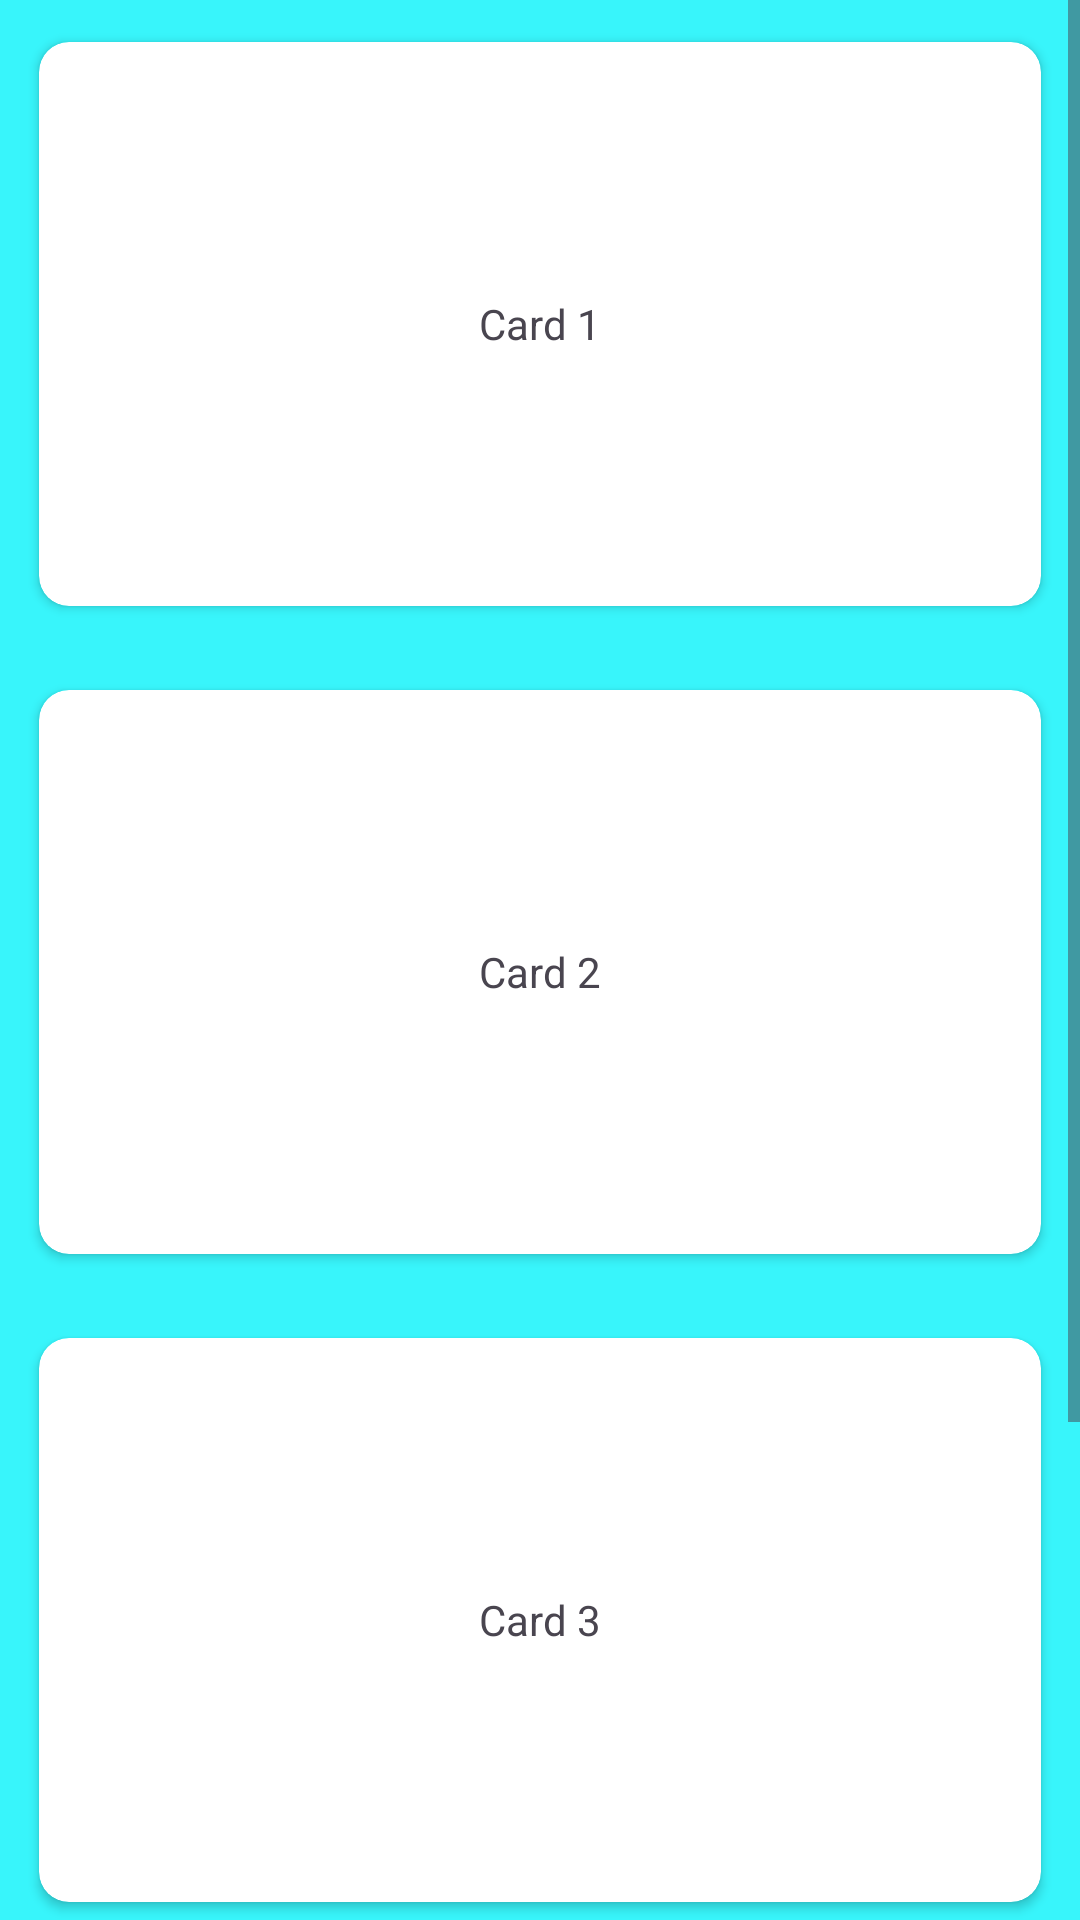

Reconstruct the res/layout file that produces this screen, plus the resources it refers to.
<!-- AndroidManifest.xml: application theme Theme.NiceStart2 -->
<!-- res/layout/fragment_favoritos.xml -->
<?xml version="1.0" encoding="utf-8"?>
<ScrollView xmlns:android="http://schemas.android.com/apk/res/android"
    xmlns:card_view="http://schemas.android.com/apk/res-auto"
    xmlns:tools="http://schemas.android.com/tools"
    android:layout_width="match_parent"
    android:layout_height="match_parent"
    android:background="@color/light_blue"
    tools:context="fragments.FragmentFavoritos">

    <LinearLayout
        android:layout_width="match_parent"
        android:layout_height="wrap_content"
        android:orientation="vertical">

        <androidx.cardview.widget.CardView
            android:id="@+id/card_view1"
            android:layout_width="match_parent"
            android:layout_height="200dp"
            android:layout_margin="8dp"
            android:clickable="true"
            android:focusable="true"
            android:foreground="?android:attr/selectableItemBackground"
            card_view:cardCornerRadius="10dp"
            card_view:cardUseCompatPadding="true">
            
            <TextView
                android:layout_width="wrap_content"
                android:layout_height="wrap_content"
                android:layout_gravity="center"
                android:text="Card 1" />
        </androidx.cardview.widget.CardView>

        <androidx.cardview.widget.CardView
            android:id="@+id/card_view2"
            android:layout_width="match_parent"
            android:layout_height="200dp"
            android:layout_margin="8dp"
            android:clickable="true"
            android:focusable="true"
            android:foreground="?android:attr/selectableItemBackground"
            card_view:cardCornerRadius="10dp"
            card_view:cardUseCompatPadding="true">
            
            <TextView
                android:layout_width="wrap_content"
                android:layout_height="wrap_content"
                android:layout_gravity="center"
                android:text="Card 2" />
        </androidx.cardview.widget.CardView>

        <androidx.cardview.widget.CardView
            android:id="@+id/card_view3"
            android:layout_width="match_parent"
            android:layout_height="200dp"
            android:layout_margin="8dp"
            android:clickable="true"
            android:focusable="true"
            android:foreground="?android:attr/selectableItemBackground"
            card_view:cardCornerRadius="10dp"
            card_view:cardUseCompatPadding="true">
            
            <TextView
                android:layout_width="wrap_content"
                android:layout_height="wrap_content"
                android:layout_gravity="center"
                android:text="Card 3" />
        </androidx.cardview.widget.CardView>

        <androidx.cardview.widget.CardView
            android:id="@+id/card_view4"
            android:layout_width="match_parent"
            android:layout_height="200dp"
            android:layout_margin="8dp"
            android:clickable="true"
            android:focusable="true"
            android:foreground="?android:attr/selectableItemBackground"
            card_view:cardCornerRadius="10dp"
            card_view:cardUseCompatPadding="true">
            
            <TextView
                android:layout_width="wrap_content"
                android:layout_height="wrap_content"
                android:layout_gravity="center"
                android:text="Card 4" />
        </androidx.cardview.widget.CardView>
    </LinearLayout>
</ScrollView>
<!-- resources referenced by this layout -->
<resources>
  <color name="light_blue">#38F5FB</color>
  <style name="Theme.NiceStart2" parent="Base.Theme.NiceStart2" />
  <style name="Base.Theme.NiceStart2" parent="Theme.Material3.DayNight.NoActionBar">
          
          
          <item name="android:windowIsTranslucent">true</item> 
          <item name="android:windowLightStatusBar">true</item>
      </style>
</resources>
